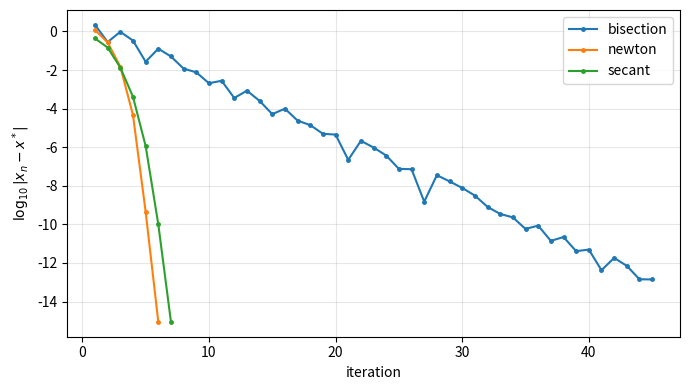
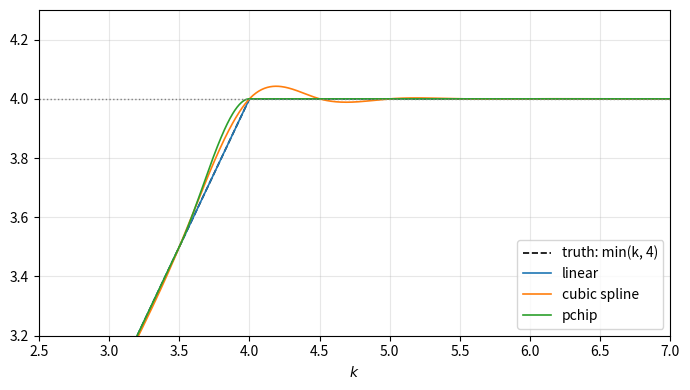
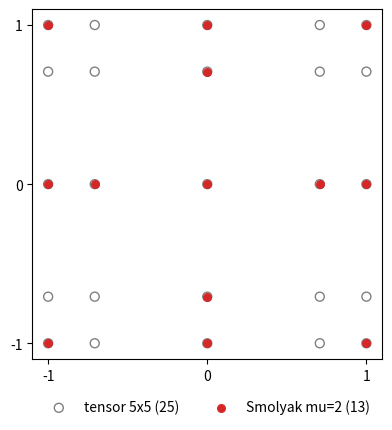
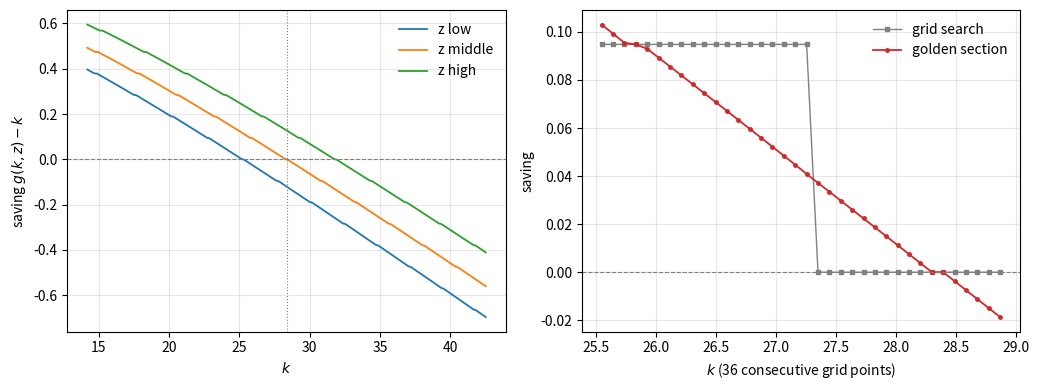

Reproduce these figures in Python, in order.
import time
import numpy as np
import matplotlib.pyplot as plt
from scipy.optimize import brentq
from scipy.interpolate import CubicSpline, PchipInterpolator
from scipy.stats import norm

np.set_printoptions(precision=6, suppress=True)

demand   = lambda p: 100.0 * p**-0.5
supply   = lambda p: np.exp(0.5*p) - 1.0
excess   = lambda p: demand(p) - supply(p)
d_excess = lambda p: -50.0*p**-1.5 - 0.5*np.exp(0.5*p)

p_star = brentq(excess, 0.1, 20.0, xtol=1e-15)
print(f"p* = {p_star:.10f},  residual = {excess(p_star):.2e}")

def bisection(f, a, b, tol=1e-12, maxit=200):
    hist = []
    for n in range(maxit):
        m = 0.5*(a+b)
        if f(a)*f(m) <= 0: b = m
        else:              a = m
        hist.append(0.5*(a+b))
        if b-a < tol: break
    return np.array(hist)

def newton(f, fp, x0, tol=1e-12, maxit=200):
    hist, x = [], x0
    for n in range(maxit):
        x = x - f(x)/fp(x)
        hist.append(x)
        if abs(f(x)) < tol: break
    return np.array(hist)

def secant(f, x0, x1, tol=1e-12, maxit=200):
    hist = []
    for n in range(maxit):
        f0, f1 = f(x0), f(x1)
        if f1 == f0: break
        x0, x1 = x1, x1 - f1*(x1-x0)/(f1-f0)
        hist.append(x1)
        if abs(f(x1)) < tol: break
    return np.array(hist)

hists = {"bisection": bisection(excess, 0.1, 20.0),
         "newton":    newton(excess, d_excess, 10.0),
         "secant":    secant(excess, 6.0, 9.0)}

for name, h in hists.items():
    e = np.abs(h - p_star)
    e = e[e > 1e-14]
    if name == "bisection":
        # the bisection error is not monotone, so the 3-point order formula is
        # meaningless here.  Fit the LINEAR rate instead: e_n ~ C * r^n.
        r = np.exp(np.polyfit(np.arange(e.size), np.log(e), 1)[0])
        print(f"{name:10s} {len(h):3d} iterations, error ratio per step {r:.3f} (theory 0.5)")
    else:
        order = np.log(e[-1]/e[-2]) / np.log(e[-2]/e[-3])
        print(f"{name:10s} {len(h):3d} iterations, observed order {order:.2f}")

plt.figure(figsize=(7, 4))
for name, h in hists.items():
    plt.plot(np.arange(1, len(h)+1), np.log10(np.maximum(np.abs(h-p_star), 1e-16)),
             marker='o', ms=2.5, label=name)
plt.xlabel("iteration"); plt.ylabel(r"$\log_{10}|x_n - x^*|$")
plt.legend(); plt.grid(alpha=0.3); plt.tight_layout(); plt.show()

bad = lambda p: (100 - 2*p + 10*np.sqrt(np.maximum(p, 1e-12))) - (-20 + 3*p - 0.1*p**2)
pg = np.linspace(0.01, 200, 5000)
print(f"minimum excess demand over the grid: {bad(pg).min():.2f} at p = {pg[bad(pg).argmin()]:.2f}")
try:
    brentq(bad, 1, 50)
except ValueError as e:
    print("brentq refuses:", e)
h = newton(bad, lambda p: (bad(p+1e-7)-bad(p-1e-7))/2e-7, 20.0, maxit=50)
print(f"Newton returns p = {h[-1]:.2f}, where excess demand is {bad(h[-1]):.1f}")

PHI = (np.sqrt(5.0) - 1.0) / 2.0

def golden_section(f, a, b, tol=1e-8):
    n = 0
    c, d = b - PHI*(b-a), a + PHI*(b-a)
    fc, fd = f(c), f(d); n += 2
    while b - a > tol:
        if fc > fd: b, d, fd = d, c, fc; c = b - PHI*(b-a); fc = f(c)
        else:       a, c, fc = c, d, fd; d = a + PHI*(b-a); fd = f(d)
        n += 1
    return 0.5*(a+b), n

f = lambda x: -(x - 2.7)**2 + 3.0
for tol in (1e-4, 1e-6, 1e-8):
    x, n = golden_section(f, 0.0, 10.0, tol)
    print(f"tol {tol:.0e}: golden section {n:3d} evaluations   "
          f"grid search would need {int(np.ceil(10/tol)):,}")

k_nodes = np.linspace(0, 10, 21)
g_nodes = np.minimum(k_nodes, 4.0)
kf = np.linspace(0, 10, 2000)
truth = np.minimum(kf, 4.0)

fits = {"linear":       np.interp(kf, k_nodes, g_nodes),
        "cubic spline": CubicSpline(k_nodes, g_nodes, bc_type='natural')(kf),
        "pchip":        PchipInterpolator(k_nodes, g_nodes)(kf)}

for name, y in fits.items():
    print(f"{name:13s} max error {np.max(np.abs(y-truth)):.4f}   "
          f"overshoot above the cap {max(y.max()-4.0, 0.0):.4f}   "
          f"monotone {bool(np.all(np.diff(y) >= -1e-12))}")

plt.figure(figsize=(7, 4))
plt.plot(kf, truth, 'k--', lw=1.2, label='truth: min(k, 4)')
for name, y in fits.items():
    plt.plot(kf, y, lw=1.2, label=name)
plt.axhline(4.0, color='grey', ls=':', lw=1)
plt.xlim(2.5, 7); plt.ylim(3.2, 4.3)
plt.xlabel("$k$"); plt.legend(); plt.grid(alpha=0.3); plt.tight_layout(); plt.show()

from itertools import product

def nodes_1d(i):
    """G^i: Chebyshev extrema, m_1 = 1 and m_i = 2^(i-1)+1. Nested by construction."""
    if i == 1:
        return np.array([0.0])
    m = 2**(i-1) + 1
    return -np.cos(np.pi*np.arange(m)/(m-1))

def index_sets(d, mu):
    """All (i_1..i_d) with i_j >= 1 and sum i_j <= d + mu."""
    if d == 1:
        for a in range(mu+1):
            yield (a+1,)
        return
    for a in range(mu+1):
        for rest in index_sets(d-1, mu-a):
            yield (a+1,) + rest

def smolyak_grid(d, mu):
    pts = set()
    for idx in index_sets(d, mu):
        for combo in product(*[nodes_1d(i) for i in idx]):
            pts.add(tuple(round(float(c), 12) for c in combo))
    return sorted(pts)

# nestedness is the property the whole construction rests on
for i in (1, 2, 3):
    a, b = set(np.round(nodes_1d(i), 10)), set(np.round(nodes_1d(i+1), 10))
    print(f"G^{i} ({len(a)} nodes) subset of G^{i+1} ({len(b)} nodes): {a <= b}")

print(f"{'d':>3} {'mu=1':>6} {'mu=2':>6} {'mu=3':>7} {'5^d':>12} {'9^d':>14}")
for d in (2, 3, 4, 5, 10, 12):
    row = [len(smolyak_grid(d, mu)) if (d <= 5 or mu <= 2) else None for mu in (1, 2, 3)]
    cells = "".join(f"{v:>7,}" if v is not None else f"{'--':>7}" for v in row)
    print(f"{d:>3}{cells} {5**d:>12,} {9**d:>14,}")

# Malin, Krueger & Kubler (2011) print this column; check against it
print()
for d, n in {2: 13, 4: 41, 5: 61, 12: 313}.items():
    print(f"  d={d:>2}, mu=2: ours {len(smolyak_grid(d,2)):>4}   "
          f"paper {n:>4}   {'match' if len(smolyak_grid(d,2))==n else 'MISMATCH'}")

sp = np.array(smolyak_grid(2, 2))
g5 = nodes_1d(3)
tensor = np.array([(a, b) for a in g5 for b in g5])

plt.figure(figsize=(4.4, 4.4))
plt.scatter(tensor[:,0], tensor[:,1], s=42, facecolors='none', edgecolors='grey',
            label=f'tensor 5x5 ({len(tensor)})')
plt.scatter(sp[:,0], sp[:,1], s=30, color='C3', label=f'Smolyak mu=2 ({len(sp)})')
plt.legend(loc='upper center', bbox_to_anchor=(0.5, -0.08), ncol=2, frameon=False)
plt.xticks([-1,0,1]); plt.yticks([-1,0,1]); plt.gca().set_aspect('equal')
plt.tight_layout(); plt.show()

exact = np.exp(0.5)
g = lambda z: np.exp(z)

print(f"{'n':>4}  {'trapezoid':>12}  {'Gauss-Hermite':>14}  {'Monte Carlo':>12}")
rng = np.random.default_rng(0)
for n in (3, 5, 9, 17):
    a, b = -8.0, 8.0
    x = np.linspace(a, b, n)
    w = np.full(n, (b-a)/(n-1)); w[0] *= 0.5; w[-1] *= 0.5
    trap = np.sum(w * g(x) * norm.pdf(x))
    xh, wh = np.polynomial.hermite_e.hermegauss(n)
    gh = np.sum(wh * g(xh)) / np.sqrt(2*np.pi)
    mc = g(rng.standard_normal(n)).mean()
    print(f"{n:4d}  {abs(trap-exact):12.2e}  {abs(gh-exact):14.2e}  {abs(mc-exact):12.2e}")

def tauchen(n, rho, sigma, m=3.0):
    sz = sigma / np.sqrt(1 - rho**2)
    y = np.linspace(-m*sz, m*sz, n)
    step = y[1] - y[0]
    P = np.empty((n, n))
    for i in range(n):
        P[i, 0]  = norm.cdf((y[0]  - rho*y[i] + step/2) / sigma)
        P[i, -1] = 1 - norm.cdf((y[-1] - rho*y[i] - step/2) / sigma)
        for j in range(1, n-1):
            P[i, j] = (norm.cdf((y[j] - rho*y[i] + step/2)/sigma)
                       - norm.cdf((y[j] - rho*y[i] - step/2)/sigma))
    return y, P

def rouwenhorst(n, rho, sigma):
    p = (1 + rho) / 2
    P = np.array([[p, 1-p], [1-p, p]])
    for k in range(3, n+1):
        Z = np.zeros((k, k))
        Z[:-1, :-1] += p*P;     Z[:-1, 1:] += (1-p)*P
        Z[1:,  :-1] += (1-p)*P; Z[1:,  1:] += p*P
        Z[1:-1, :] /= 2.0
        P = Z
    sz = sigma / np.sqrt(1 - rho**2)
    psi = sz * np.sqrt(n - 1)
    return np.linspace(-psi, psi, n), P

def chain_moments(y, P):
    w, v = np.linalg.eig(P.T)
    pi = np.real(v[:, np.argmin(np.abs(w - 1))]); pi /= pi.sum()
    mu = pi @ y
    var = pi @ (y - mu)**2
    cov = sum(pi[a]*P[a, b]*(y[a]-mu)*(y[b]-mu) for a in range(len(y)) for b in range(len(y)))
    return np.sqrt(var), cov/var

sigma = 0.007
print(f"{'rho':>5} {'n':>3} | {'Tauchen rho':>12} {'sd err %':>9} | "
      f"{'Rouwen. rho':>12} {'sd err %':>9}")
for rho in (0.90, 0.95, 0.99):
    target_sd = sigma / np.sqrt(1 - rho**2)
    for n in (5, 9, 15):
        sdt, rt = chain_moments(*tauchen(n, rho, sigma))
        sdr, rr = chain_moments(*rouwenhorst(n, rho, sigma))
        print(f"{rho:5.2f} {n:3d} | {rt:12.4f} {100*abs(sdt/target_sd-1):9.1f} | "
              f"{rr:12.6f} {100*abs(sdr/target_sd-1):9.1e}")

class RBC:
    def __init__(self, n_k=300, n_z=7, width=0.5):
        self.alpha, self.beta, self.delta = 0.33, 0.99, 0.025
        logz, self.Pi = rouwenhorst(n_z, 0.95, 0.007)
        self.z = np.exp(logz)
        self.kss = ((1/self.beta - 1 + self.delta)/self.alpha)**(1/(self.alpha-1))
        self.k = np.linspace((1-width)*self.kss, (1+width)*self.kss, n_k)
        self.n_k, self.n_z = n_k, n_z
        self.y = self.z[None,:]*self.k[:,None]**self.alpha + (1-self.delta)*self.k[:,None]
        C = self.y[:,:,None] - self.k[None,None,:]
        self.U = np.full_like(C, -1e10)
        np.log(C, out=self.U, where=C > 0)

m = RBC()                      # n_k = 300 here; the lecture used 500, so times differ
print(f"k_ss = {m.kss:.4f},  K/Y = {m.kss/m.kss**m.alpha:.2f} (quarterly)")

def vfi(model, n_howard=0, tol=1e-6, maxit=20000):
    V = np.zeros((model.n_k, model.n_z))
    ik, iz = np.meshgrid(np.arange(model.n_k), np.arange(model.n_z), indexing='ij')
    t0, outer = time.perf_counter(), 0
    while outer < maxit:
        EV = V @ model.Pi.T
        M = model.U + model.beta * EV.T[None, :, :]
        Vn, pol = M.max(axis=2), M.argmax(axis=2)
        d = np.max(np.abs(Vn - V)); V = Vn; outer += 1
        for _ in range(n_howard):                    # policy evaluation only
            EV = V @ model.Pi.T
            V = model.U[ik, iz, pol] + model.beta * EV[pol, iz]
        if d < tol: break
    return V, model.k[pol], outer, time.perf_counter() - t0

for n_h in (0, 10, 20, 50):
    _, g, it, el = vfi(m, n_howard=n_h)
    label = "plain VFI" if n_h == 0 else f"Howard n_H={n_h}"
    print(f"{label:16s} {it:5d} policy updates   {el:6.2f} s")

def egm(model, tol=1e-10, maxit=5000):
    kp = model.k.copy()                     # end-of-period assets
    mg = np.linspace(model.y.min(), model.y.max(), model.n_k)   # cash on hand
    c = 0.3 * mg[:, None] * np.ones((1, model.n_z))
    t0, it = time.perf_counter(), 0
    while it < maxit:
        mp = model.z[None,:]*kp[:,None]**model.alpha + (1-model.delta)*kp[:,None]
        R  = model.alpha*model.z[None,:]*kp[:,None]**(model.alpha-1) + (1-model.delta)
        cp = np.empty_like(mp)
        for l in range(model.n_z):
            cp[:, l] = np.interp(mp[:, l], mg, c[:, l])
        rhs   = model.beta * ((R/cp) @ model.Pi.T)
        c_end = 1.0/rhs                      # invert marginal utility
        m_end = c_end + kp[:, None]          # <- closed form: NO root-finding
        c_new = np.empty_like(c)
        for j in range(model.n_z):
            c_new[:, j] = np.interp(mg, m_end[:, j], c_end[:, j])
            tight = mg < m_end[0, j]
            c_new[tight, j] = mg[tight] - kp[0]
        d = np.max(np.abs(c_new - c)); c = c_new; it += 1
        if d < tol: break
    return mg, c, it, time.perf_counter() - t0

mg, cpol, it, el = egm(m)
print(f"EGM: {it} iterations, {el:.2f} s, 0 root solves")

def rhs(kp, yj, EVj, model, kg):
    """Bellman right-hand side, evaluated OFF the grid."""
    c = np.maximum(yj - kp, 1e-12)             # clamp acts as a feasibility penalty
    return np.log(c) + model.beta*np.interp(kp, kg, EVj)

def vfi_continuous(model, n_howard=20, tol=1e-6, maxit=20000, n_gs=40):
    kg = model.k
    V  = np.zeros((model.n_k, model.n_z)); Vn = np.empty_like(V)
    g  = np.empty_like(V)
    t0, outer, nev = time.perf_counter(), 0, 0
    while outer < maxit:
        EV = V @ model.Pi.T                    # the whole expectation, one matmul
        for j in range(model.n_z):
            yj, EVj = model.y[:, j], EV[:, j]
            a = np.full(model.n_k, kg[0])
            b = np.minimum(yj - 1e-8, kg[-1])
            c_, d_ = b - PHI*(b-a), a + PHI*(b-a)
            fc = rhs(c_, yj, EVj, model, kg); fd = rhs(d_, yj, EVj, model, kg)
            nev += 2*model.n_k
            for _ in range(n_gs):              # golden section, vectorised over all k
                L = fc > fd
                b = np.where(L, d_, b); a = np.where(L, a, c_)
                c_, d_ = b - PHI*(b-a), a + PHI*(b-a)
                fc = rhs(c_, yj, EVj, model, kg); fd = rhs(d_, yj, EVj, model, kg)
                nev += 2*model.n_k
            g[:, j]  = 0.5*(a + b)
            Vn[:, j] = rhs(g[:, j], yj, EVj, model, kg)
        d = np.max(np.abs(Vn - V))
        V[:] = Vn                              # copy, do NOT rebind: V is Vn otherwise
        outer += 1
        for _ in range(n_howard):              # Howard: same rhs at a frozen policy
            EV = V @ model.Pi.T
            for j in range(model.n_z):
                V[:, j] = rhs(g[:, j], model.y[:, j], EV[:, j], model, kg)
        if d < tol: break
    return V, g, outer, time.perf_counter() - t0, nev

_, g_grid, it_g, t_g = vfi(m, n_howard=0)              # the crude Session 3 solver
_, g_cont, it_c, t_c, nev = vfi_continuous(m)

print(f"grid search : {it_g:5d} sweeps          {t_g:6.2f} s   "
      f"{m.n_k*m.n_k*m.n_z*it_g:>14,} comparisons")
print(f"golden sect.: {it_c:5d} policy updates  {t_c:6.2f} s   {nev:>14,} evaluations")

# Does the continuous policy actually behave? Three checks, in this order.
jm = m.n_z // 2
print("1. ordered in z at the middle of the grid:",
      np.all(np.diff(g_cont[m.n_k//2, :]) > 0))
print("2. increasing in k in every shock state: ",
      np.all(np.diff(g_cont, axis=0) > 0))
sav = g_cont[:, jm] - m.k
cross = m.k[np.argmin(np.abs(sav))]
print(f"3. middle-state 45-degree crossing at {cross:.4f}, analytic k* = {m.kss:.4f} "
      f"({abs(cross-m.kss)/(m.k[1]-m.k[0]):.1f} grid spacings)")

# The picture that makes the difference visible: plot SAVING, not the policy.
# g(k) against k is three overlapping straight lines; g(k) - k is not.
sav_g, sav_c = g_grid[:, jm] - m.k, g_cont[:, jm] - m.k
w = slice(120, 156)                                   # 36 consecutive grid points

fig, ax = plt.subplots(1, 2, figsize=(10.5, 4))
for j, lab in ((0, 'z low'), (jm, 'z middle'), (m.n_z-1, 'z high')):
    ax[0].plot(m.k, g_cont[:, j] - m.k, lw=1.3, label=lab)
ax[0].axhline(0, color='grey', ls='--', lw=0.8)
ax[0].axvline(m.kss, color='grey', ls=':', lw=0.8)
ax[0].set_xlabel("$k$"); ax[0].set_ylabel("saving $g(k,z)-k$")
ax[0].legend(frameon=False); ax[0].grid(alpha=0.3)

ax[1].plot(m.k[w], sav_g[w], 's-', ms=3, color='grey', lw=1, label='grid search')
ax[1].plot(m.k[w], sav_c[w], 'o-', ms=2.5, color='C3', lw=1.3, label='golden section')
ax[1].axhline(0, color='grey', ls='--', lw=0.8)
ax[1].set_xlabel("$k$ (36 consecutive grid points)"); ax[1].set_ylabel("saving")
ax[1].legend(frameon=False); ax[1].grid(alpha=0.3)
plt.tight_layout(); plt.show()

print("distinct policy values in those 36 states: "
      f"grid search {len(np.unique(g_grid[w, jm]))}, "
      f"golden section {len(np.unique(g_cont[w, jm]))}")
